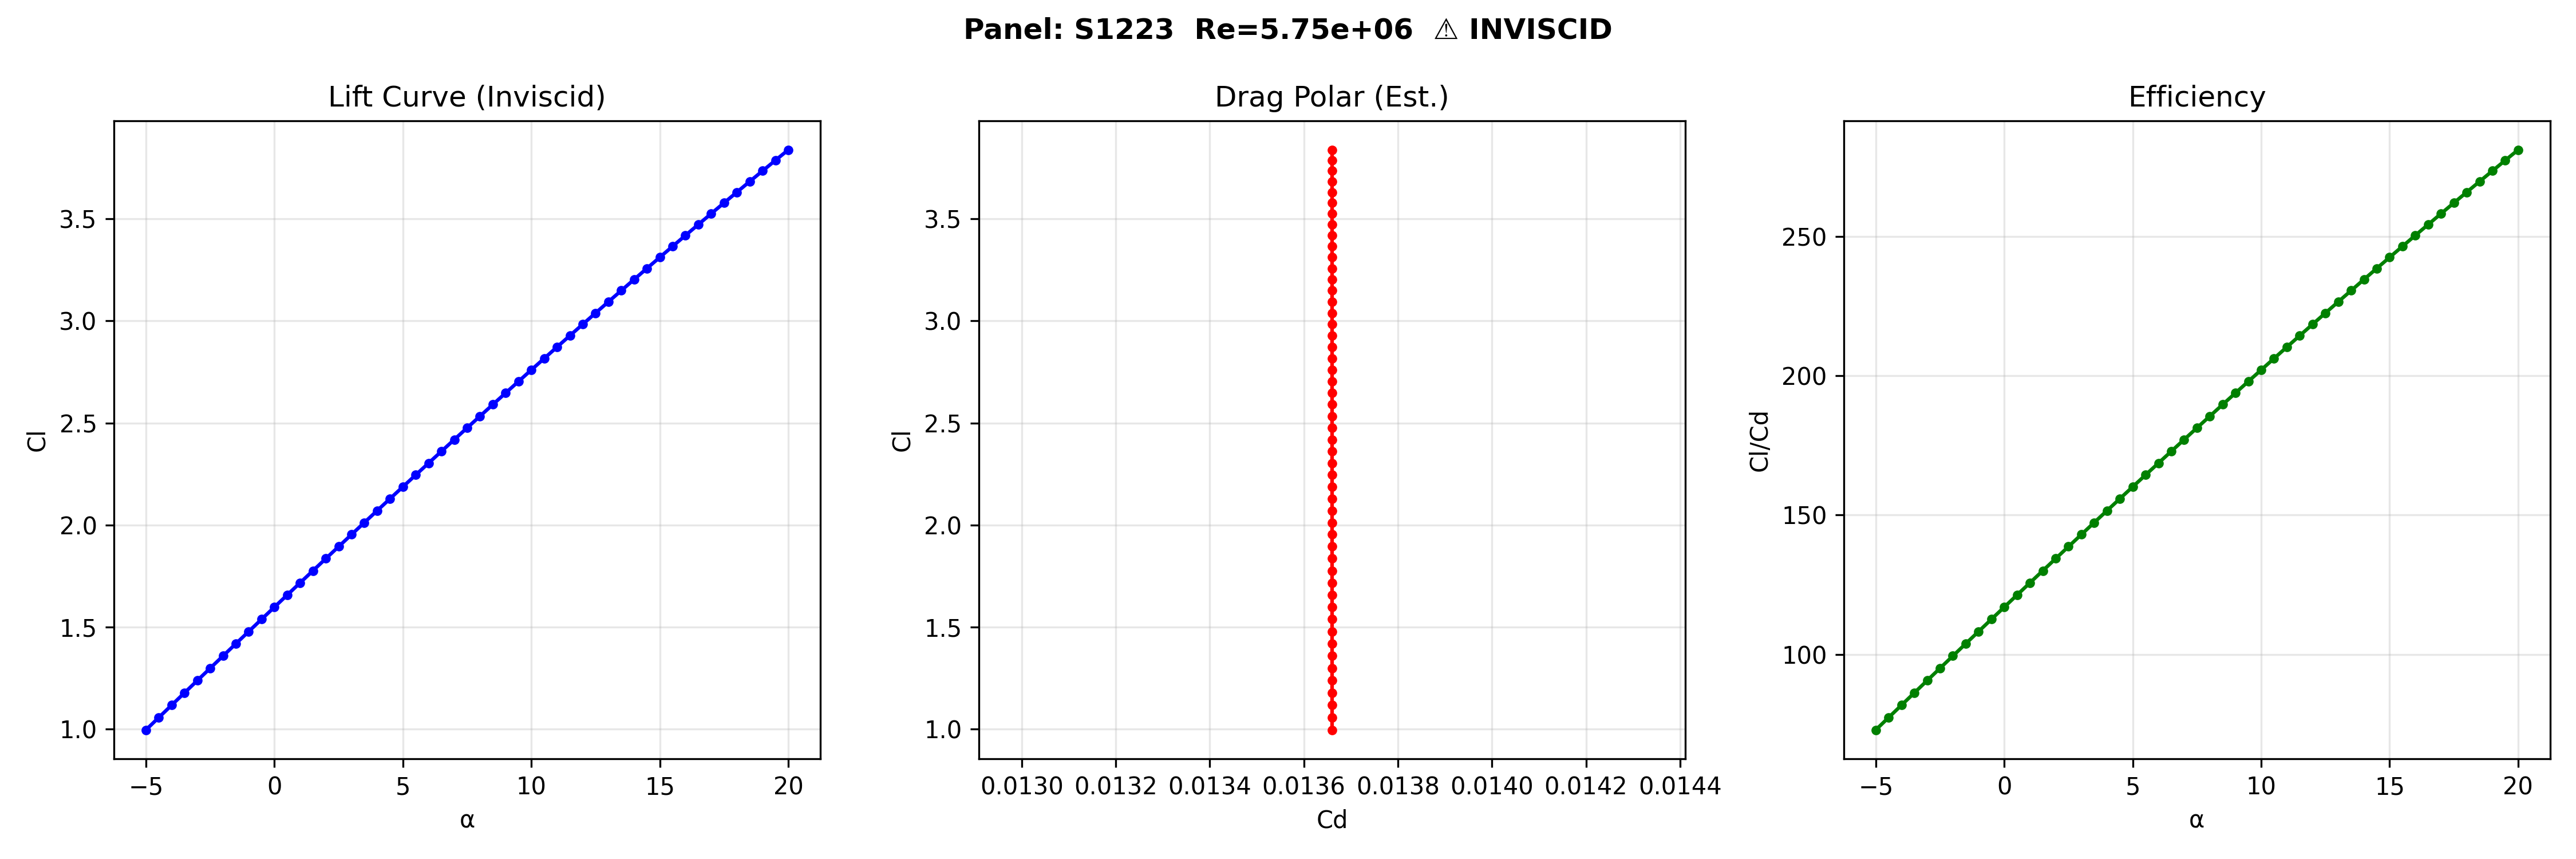

The file beside this chart, header and first rows:
AoA, Cl, Cd, Cm, ClCd
-5.0, 0.9965, 0.01366, -0.0143, 72.95
-4.5, 1.057, 0.01366, -0.0143, 77.39
-4.0, 1.118, 0.01366, -0.0142, 81.82
-3.5, 1.178, 0.01366, -0.01399, 86.24
-3.0, 1.238, 0.01366, -0.01368, 90.65
-2.5, 1.299, 0.01366, -0.01325, 95.06
-2.0, 1.359, 0.01366, -0.01273, 99.46
-1.5, 1.419, 0.01366, -0.01209, 103.9
-1.0, 1.479, 0.01366, -0.01135, 108.2
-0.5, 1.538, 0.01366, -0.01051, 112.6
0.0, 1.598, 0.01366, -0.009557, 117
0.5, 1.658, 0.01366, -0.008501, 121.3
1.0, 1.717, 0.01366, -0.00734, 125.7
1.5, 1.776, 0.01366, -0.006075, 130
2.0, 1.836, 0.01366, -0.004706, 134.4
2.5, 1.895, 0.01366, -0.003233, 138.7
3.0, 1.953, 0.01366, -0.001657, 143
3.5, 2.012, 0.01366, 2.1430370614686743e-05, 147.3
4.0, 2.071, 0.01366, 0.001802, 151.6
4.5, 2.129, 0.01366, 0.003684, 155.9
5.0, 2.187, 0.01366, 0.005668, 160.1
5.5, 2.246, 0.01366, 0.007752, 164.4
6.0, 2.303, 0.01366, 0.009935, 168.6
6.5, 2.361, 0.01366, 0.01222, 172.9
7.0, 2.419, 0.01366, 0.0146, 177.1
7.5, 2.476, 0.01366, 0.01708, 181.3
8.0, 2.533, 0.01366, 0.01965, 185.5
8.5, 2.59, 0.01366, 0.02233, 189.6
9.0, 2.647, 0.01366, 0.02509, 193.8
9.5, 2.704, 0.01366, 0.02796, 197.9
10.0, 2.76, 0.01366, 0.03091, 202.1
10.5, 2.816, 0.01366, 0.03396, 206.2
11.0, 2.872, 0.01366, 0.0371, 210.3
11.5, 2.928, 0.01366, 0.04033, 214.4
12.0, 2.984, 0.01366, 0.04365, 218.4
12.5, 3.039, 0.01366, 0.04706, 222.5
13.0, 3.094, 0.01366, 0.05056, 226.5
13.5, 3.149, 0.01366, 0.05414, 230.5
14.0, 3.203, 0.01366, 0.05781, 234.5
14.5, 3.258, 0.01366, 0.06157, 238.5
15.0, 3.312, 0.01366, 0.06541, 242.4
15.5, 3.366, 0.01366, 0.06933, 246.4
16.0, 3.419, 0.01366, 0.07333, 250.3
16.5, 3.473, 0.01366, 0.07741, 254.2
17.0, 3.526, 0.01366, 0.08157, 258.1
17.5, 3.579, 0.01366, 0.08581, 262
18.0, 3.631, 0.01366, 0.09012, 265.8
18.5, 3.683, 0.01366, 0.09451, 269.6
19.0, 3.735, 0.01366, 0.09897, 273.4
19.5, 3.787, 0.01366, 0.1035, 277.2
20.0, 3.838, 0.01366, 0.1081, 281
